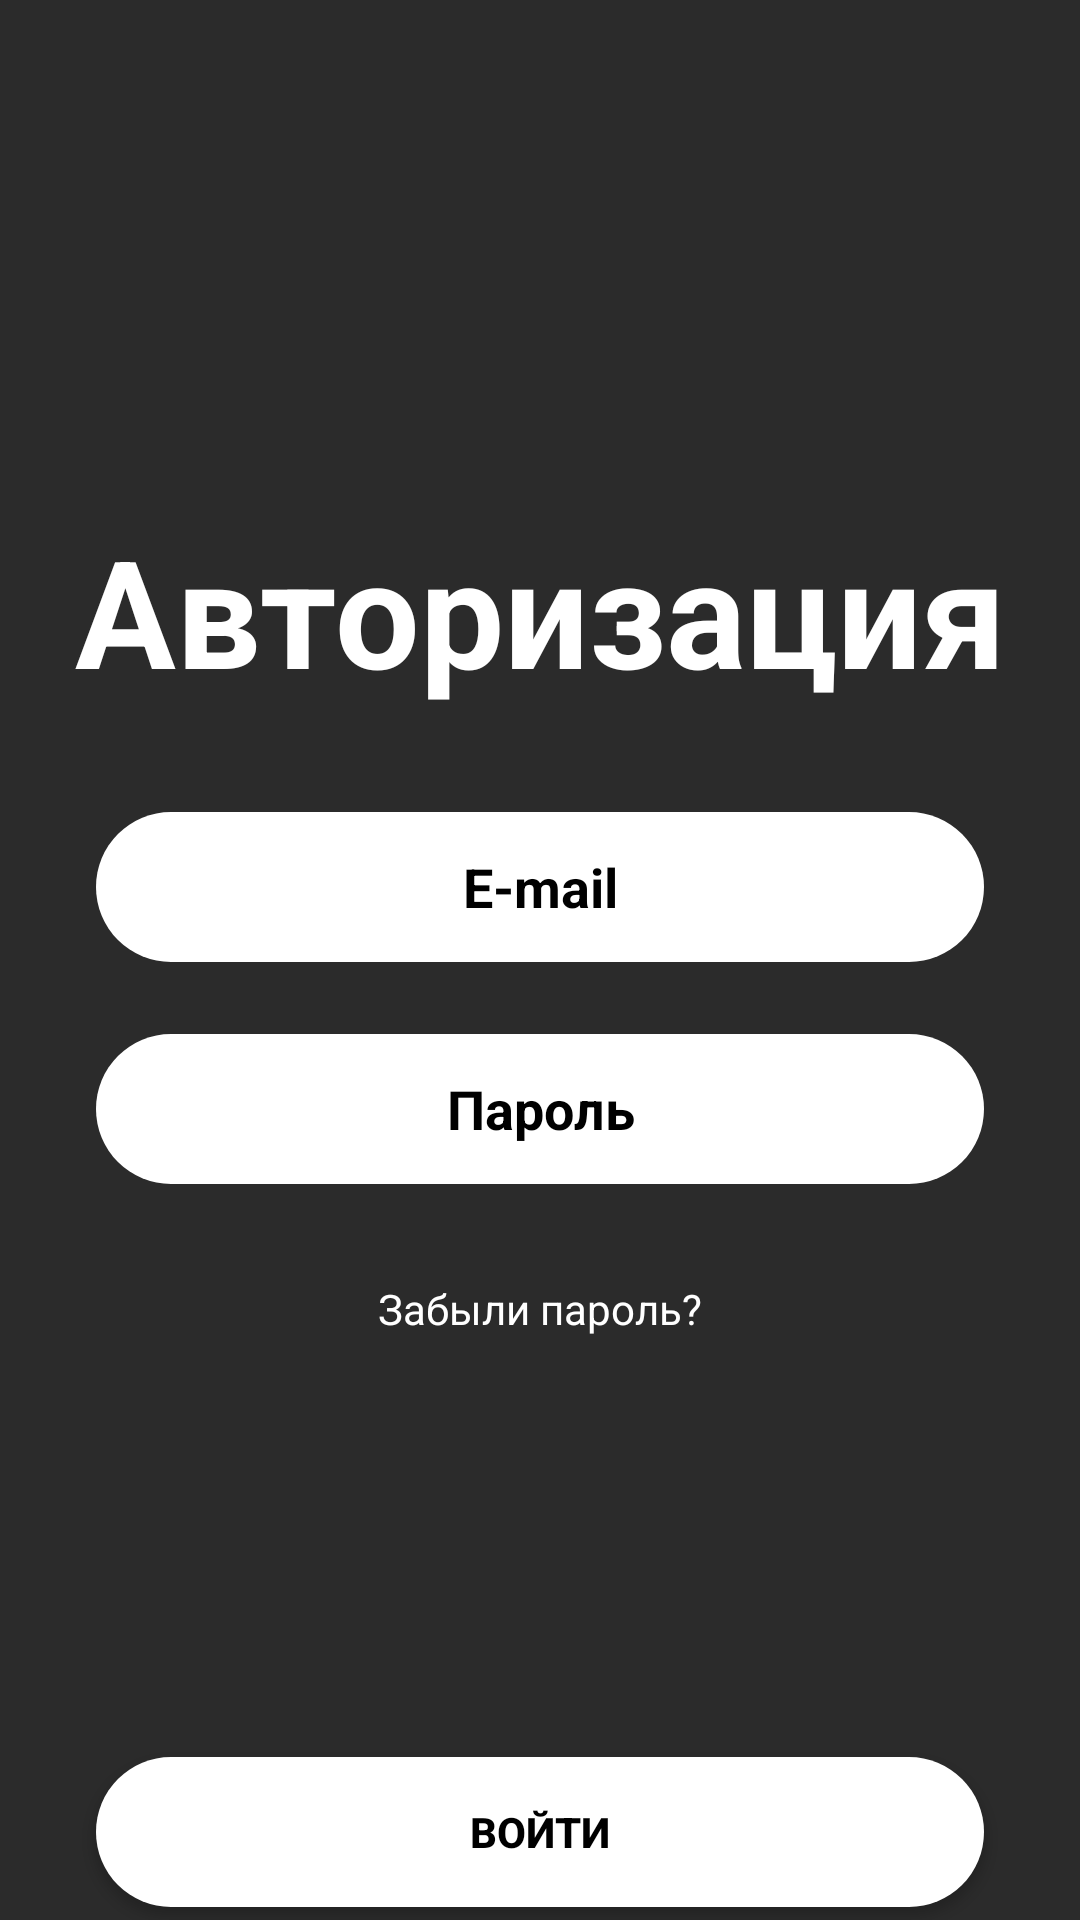

Write the Android layout XML for this screen, with the resource values it uses.
<!-- AndroidManifest.xml: application theme Theme.Criminal -->
<!-- res/layout/fragment_authorisation.xml -->
<?xml version="1.0" encoding="utf-8"?>
<androidx.constraintlayout.widget.ConstraintLayout xmlns:android="http://schemas.android.com/apk/res/android"
    xmlns:app="http://schemas.android.com/apk/res-auto"
    android:layout_width="match_parent"
    android:layout_height="match_parent"
    android:background="@color/background_app">


    <TextView
        android:id="@+id/authorisation"
        android:layout_width="wrap_content"
        android:layout_height="wrap_content"
        android:layout_marginTop="170dp"
        android:text="Авторизация"
        android:textColor="@color/white"
        android:textSize="50sp"
        android:textStyle="bold"
        app:layout_constraintEnd_toEndOf="parent"
        app:layout_constraintStart_toStartOf="parent"
        app:layout_constraintTop_toTopOf="parent" />


    <EditText
        android:id="@+id/log_in_email_person"
        android:layout_width="0dp"
        android:layout_height="50dp"
        android:layout_marginStart="32dp"
        android:layout_marginTop="34dp"
        android:layout_marginEnd="32dp"
        android:background="@drawable/edit_text_background"
        android:ems="10"
        android:hint="E-mail"
        android:inputType="textEmailAddress"
        android:textAlignment="center"
        android:textColorHint="@color/black"
        android:textStyle="bold"
        app:layout_constraintEnd_toEndOf="parent"
        app:layout_constraintStart_toStartOf="parent"
        app:layout_constraintTop_toBottomOf="@+id/authorisation" />



    <EditText
        android:id="@+id/log_in_password_person"
        android:layout_width="0dp"
        android:layout_height="50dp"
        android:layout_marginStart="32dp"
        android:layout_marginTop="24dp"
        android:layout_marginEnd="32dp"
        android:layout_marginBottom="10dp"
        android:background="@drawable/edit_text_background"
        android:ems="10"
        android:inputType="textPassword"
        android:hint="Пароль"
        android:textAlignment="center"
        android:textColorHint="@color/black"
        android:textStyle="bold"
        app:layout_constraintEnd_toEndOf="parent"
        app:layout_constraintStart_toStartOf="parent"
        app:layout_constraintTop_toBottomOf="@+id/log_in_email_person" />


    <TextView
        android:id="@+id/forget_password"
        android:layout_width="wrap_content"
        android:layout_height="wrap_content"
        android:layout_marginTop="32dp"
        android:text="Забыли пароль?"
        android:textColor="@color/white"
        app:layout_constraintEnd_toEndOf="@+id/log_in_password_person"
        app:layout_constraintStart_toStartOf="@+id/log_in_password_person"
        app:layout_constraintTop_toBottomOf="@+id/log_in_password_person" />


    <androidx.appcompat.widget.AppCompatButton
        android:id="@+id/button_entry"
        android:layout_width="0dp"
        android:layout_height="50dp"
        android:layout_marginStart="32dp"
        android:layout_marginTop="140dp"
        android:layout_marginEnd="32dp"
        android:background="@drawable/edit_text_background"
        android:text="Войти"
        android:textColor="@color/black"
        android:textStyle="bold"
        app:layout_constraintEnd_toEndOf="parent"
        app:layout_constraintStart_toStartOf="parent"
        app:layout_constraintTop_toBottomOf="@+id/forget_password" />


    <TextView
        android:id="@+id/not_have_account"
        android:layout_width="wrap_content"
        android:layout_height="wrap_content"
        android:layout_marginTop="32dp"
        android:text="Нет аккаунта?"
        android:textColor="@color/white"
        app:layout_constraintEnd_toEndOf="parent"
        app:layout_constraintStart_toStartOf="parent"
        app:layout_constraintTop_toBottomOf="@+id/button_entry" />


    <TextView
        android:id="@+id/button_registration"
        android:layout_width="wrap_content"
        android:layout_height="wrap_content"
        android:layout_marginTop="16dp"
        android:text="Зарегистрироваться"
        android:textColor="@color/white"
        android:textStyle="bold"
        app:layout_constraintEnd_toEndOf="parent"
        app:layout_constraintStart_toStartOf="parent"
        app:layout_constraintTop_toBottomOf="@+id/not_have_account" />

</androidx.constraintlayout.widget.ConstraintLayout>
<!-- resources referenced by this layout -->
<resources>
  <color name="background_app">#2B2B2B</color>
  <color name="black">#FF000000</color>
  <color name="white">#FFFFFFFF</color>
  <!-- drawable edit_text_background (drawable) -->
  <?xml version="1.0" encoding="utf-8"?>
  <selector xmlns:android="http://schemas.android.com/apk/res/android">
      <item>
          <shape android:shape="rectangle">
          <solid android:color="@color/white"/>
              <corners android:radius="50dp"/>
          </shape>
      </item>
  </selector>
  <style name="Theme.Criminal" parent="Theme.MaterialComponents.DayNight.NoActionBar">
          
          <item name="colorPrimary">@color/white</item>
          <item name="colorPrimaryVariant">@color/purple_700</item>
          <item name="colorOnPrimary">@color/white</item>
          
          <item name="colorSecondary">@color/teal_200</item>
          <item name="colorSecondaryVariant">@color/teal_700</item>
          <item name="colorOnSecondary">@color/white</item>
          
          <item name="android:statusBarColor" tools:targetApi="l">?attr/colorPrimaryVariant</item>
          
          <item name="android:windowFullscreen">true</item>
      </style>
  <color name="purple_700">#FF3700B3</color>
  <color name="teal_200">#FF03DAC5</color>
  <color name="teal_700">#FF018786</color>
</resources>
